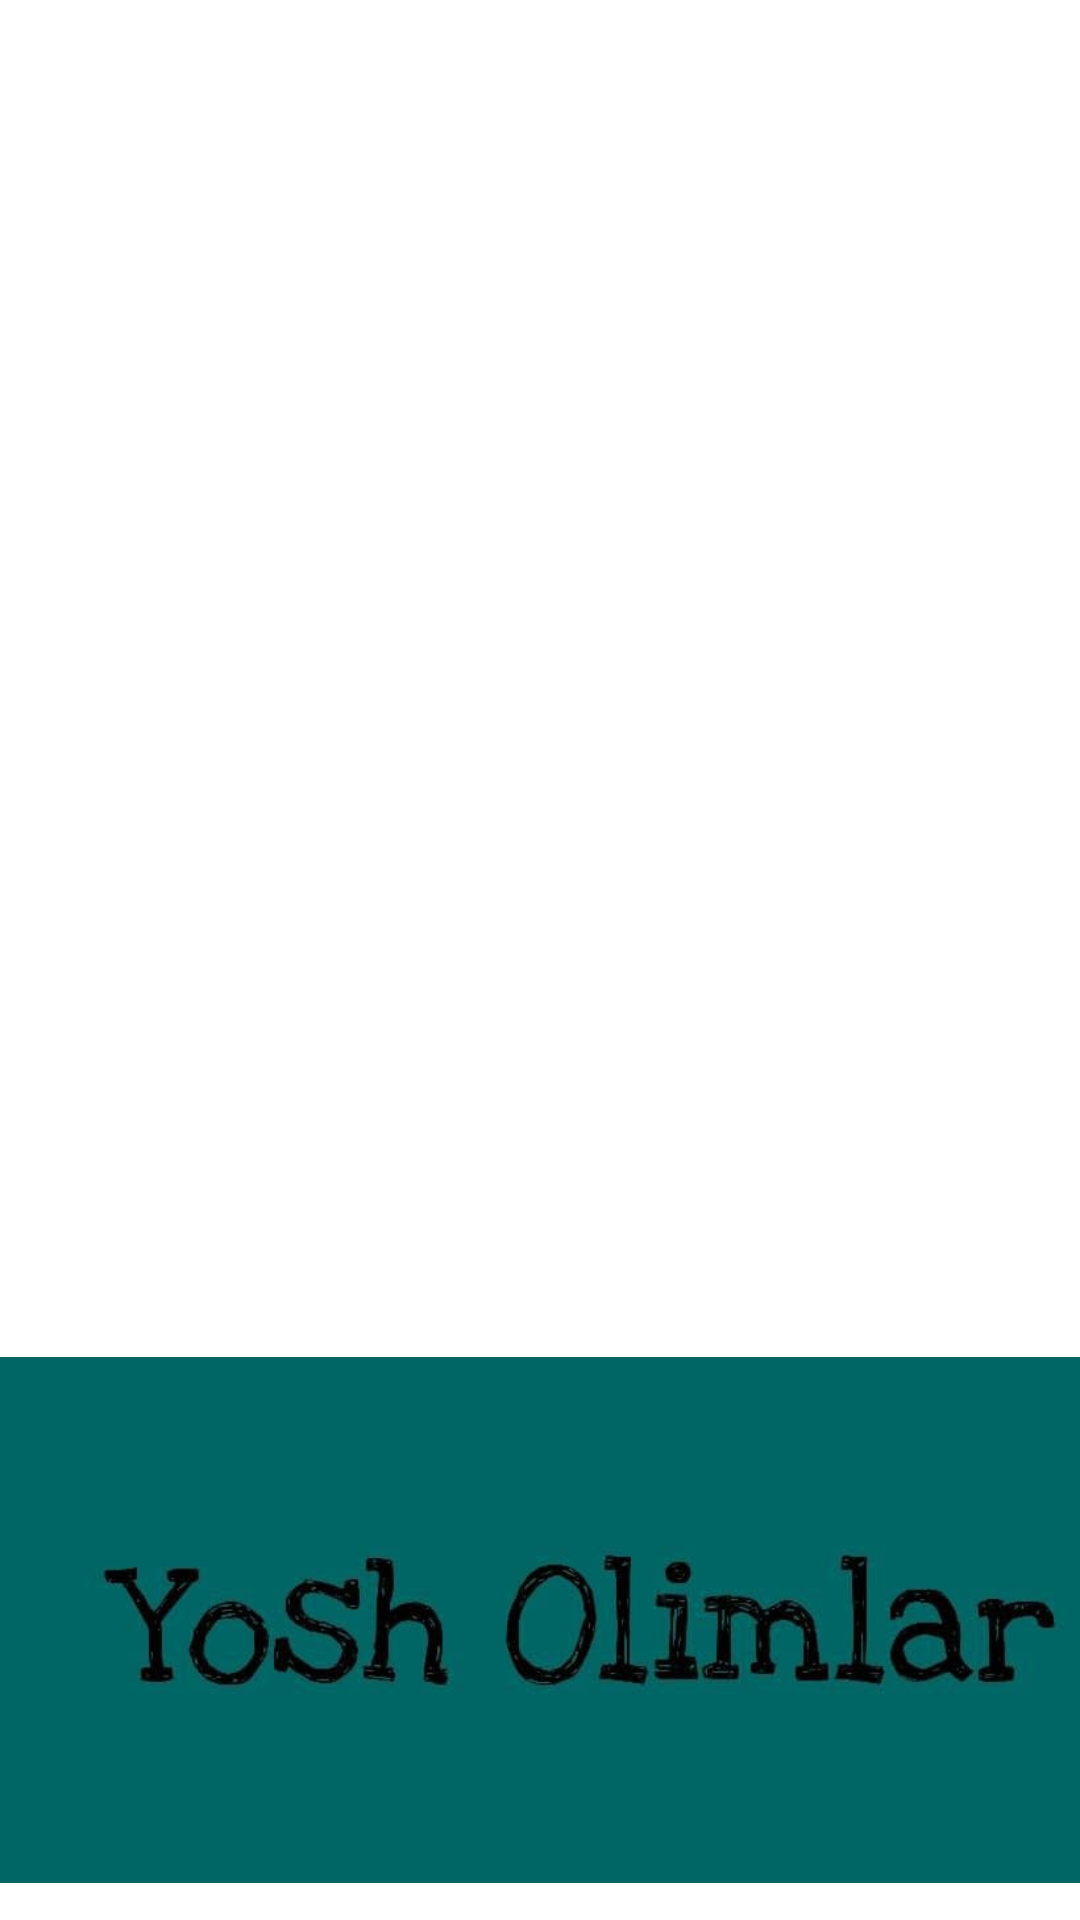

Produce the Android XML layout that renders to this screen, including the resource entries it uses.
<!-- AndroidManifest.xml: application theme Theme.YoshOlimlar -->
<!-- res/layout/nav_header_main.xml -->
<?xml version="1.0" encoding="utf-8"?>
<LinearLayout xmlns:android="http://schemas.android.com/apk/res/android"
    xmlns:app="http://schemas.android.com/apk/res-auto"
    android:layout_width="match_parent"
    android:layout_height="190dp"
    android:gravity="bottom"
    android:orientation="vertical"
    android:theme="@style/ThemeOverlay.AppCompat.Dark">

    <ImageView
        android:id="@+id/imageView"
        android:layout_width="match_parent"
        android:layout_height="200dp"
        android:contentDescription="@string/nav_header_desc"
        app:srcCompat="@drawable/olimlar" />

</LinearLayout>
<!-- resources referenced by this layout -->
<resources>
  <!-- drawable olimlar: png bitmap (drawable-v24, 122045 bytes) -->
  <string name="nav_header_desc">Navigation header</string>
  <style name="Theme.YoshOlimlar" parent="Theme.MaterialComponents.DayNight.DarkActionBar">
          
          <item name="colorPrimary">#0E0A14</item>
          <item name="colorPrimaryVariant">#13101B</item>
          <item name="colorOnPrimary">@color/white</item>
          
          <item name="colorSecondary">#807C96</item>
          <item name="colorSecondaryVariant">#1C1924</item>
          <item name="colorOnSecondary">@color/black</item>
          
          <item name="android:statusBarColor" tools:targetApi="l">?attr/colorPrimaryVariant</item>
          
      </style>
  <!-- not gathered from this repository: default colours our renderer supplied (Android Studio template values) -->
  <color name="black">#FF000000</color>
  <color name="white">#FFFFFFFF</color>
</resources>
